Run: headless pygame with SDL's dummy video driver; simulated clock (each Clock.tick advances the game by its frame time, no real sleeping); random seed 0; keys injected as events and as key.get_pressed() state; no mouse input.
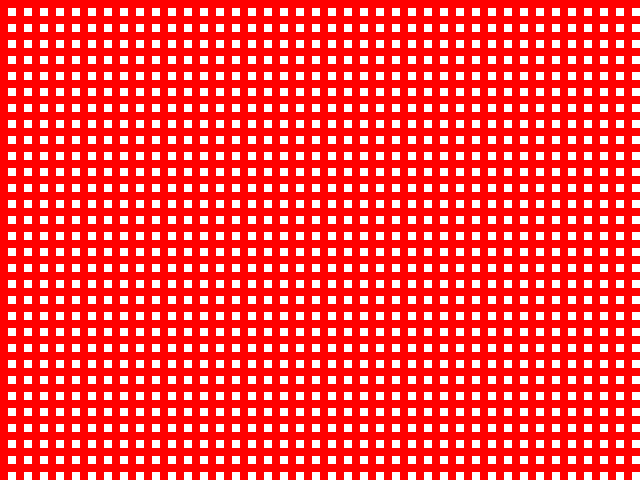
Frame 1 of 4 · flips 1–60 · no input
Frame 2 of 4 · flips 61–180 · tapped SPACE, RETURN · held RIGHT (→), D · screen unchanged from frame 1, image omitted
Frame 3 of 4 · flips 181–300 · held DOWN (↓), S · screen unchanged from frame 2, image omitted
Frame 4 of 4 · flips 301–420 · held LEFT (←), A, UP (↑), W · screen unchanged from frame 3, image omitted

The pygame program that drew these frames:

import pygame

WINWIDTH = 640 
WINHEIGHT = 480 

GRIDSIZE = 35
LINEWIDTH = 8

BGCOLOR = (255, 255, 255)
FGCOLOR = (255, 0, 0)

def draw_grid(screen):
  for g in range(0, GRIDSIZE*GRIDSIZE, LINEWIDTH*2):
    for w in range(LINEWIDTH):
      for x in range(WINWIDTH):
        screen.set_at((x, w+g), FGCOLOR)
      for y in range(WINHEIGHT):
        screen.set_at((w+g, y), FGCOLOR)

def render():
  running = True
  event = pygame.event
  while running:
    pygame.display.flip()
    
    for event in pygame.event.get():
      running = not event.type is pygame.KEYDOWN


def main():
  
  screen = pygame.display.set_mode((WINWIDTH, WINHEIGHT))
  screen.fill(BGCOLOR)
  
  draw_grid(screen)
  render()


if __name__ == '__main__':
    main()
